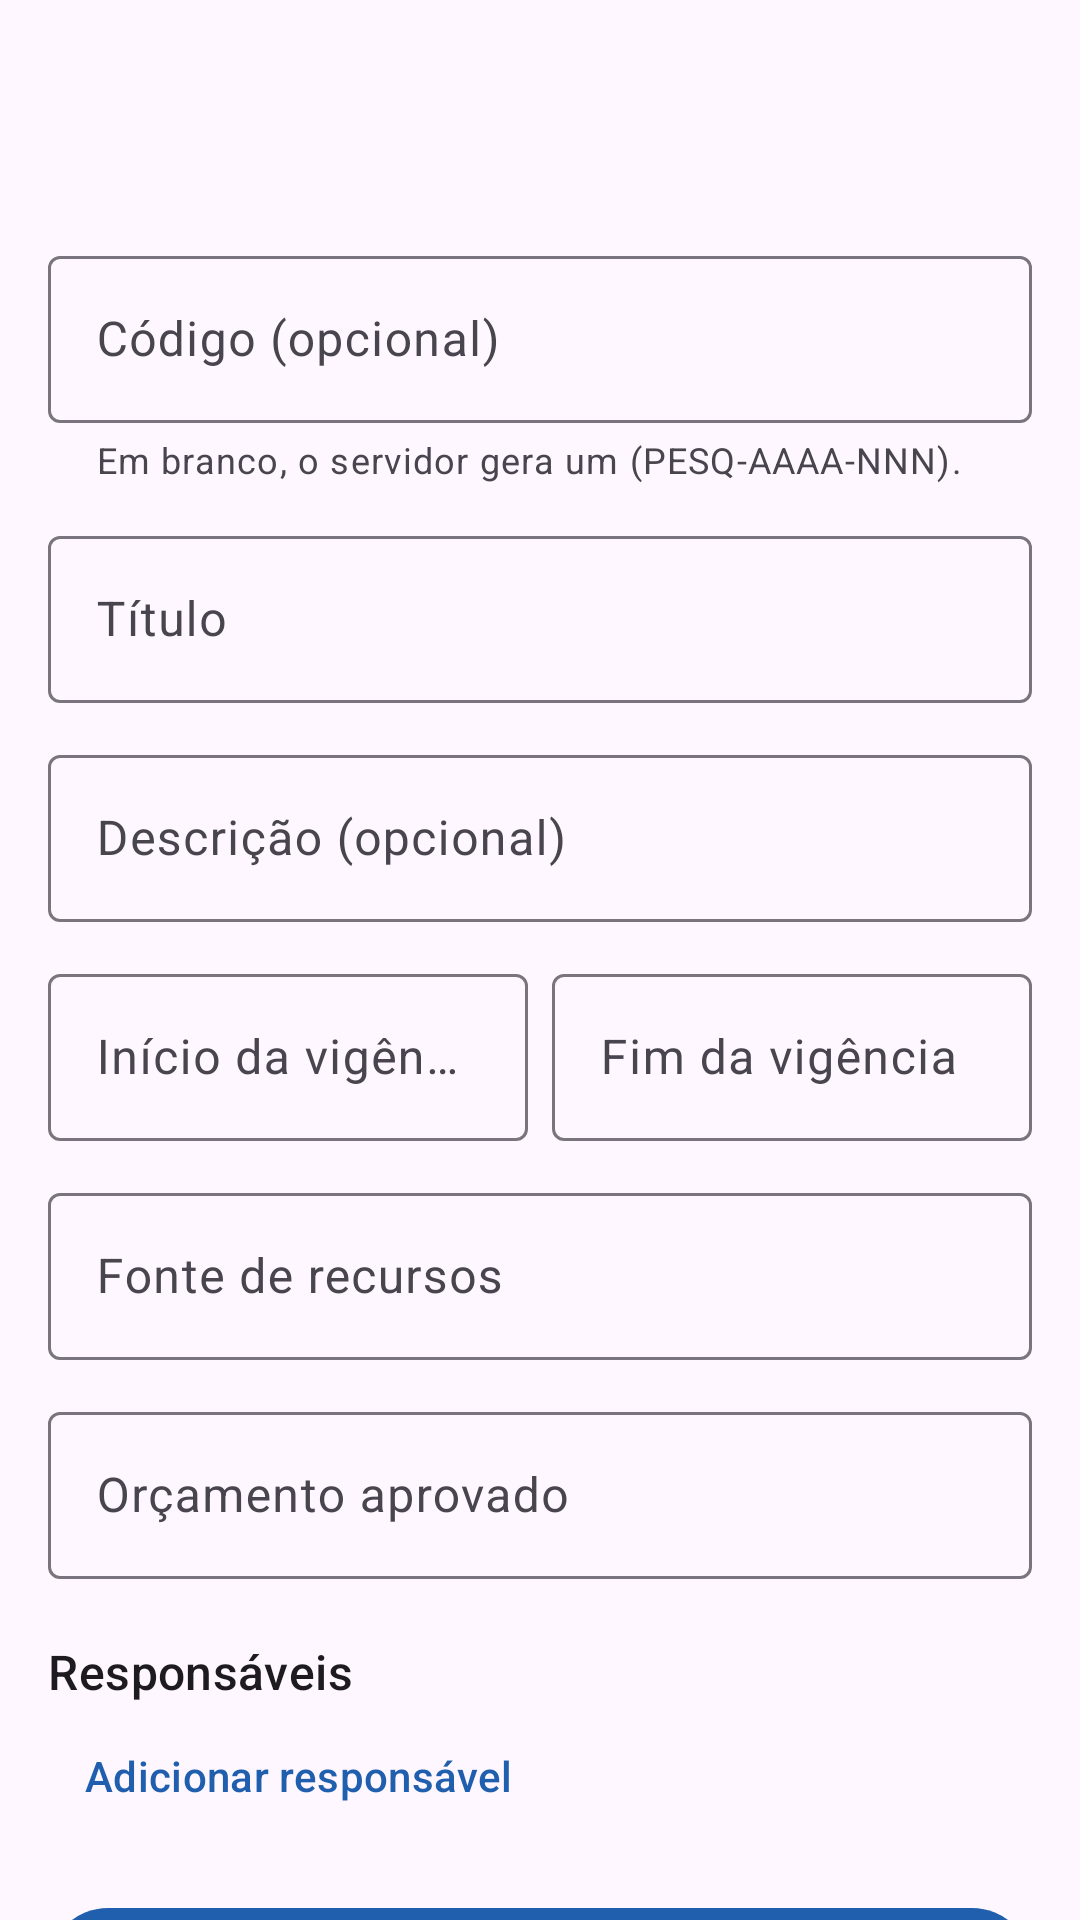

Write the Android layout XML for this screen, with the resource values it uses.
<!-- AndroidManifest.xml: application theme Theme.GestaoFinanceira -->
<!-- res/layout/activity_projeto_form.xml -->
<?xml version="1.0" encoding="utf-8"?>
<LinearLayout xmlns:android="http://schemas.android.com/apk/res/android"
    xmlns:app="http://schemas.android.com/apk/res-auto"
    android:layout_width="match_parent"
    android:layout_height="match_parent"
    android:fitsSystemWindows="true"
    android:orientation="vertical">

    <com.google.android.material.appbar.MaterialToolbar
        android:id="@+id/toolbar"
        android:layout_width="match_parent"
        android:layout_height="wrap_content" />

    <FrameLayout
        android:layout_width="match_parent"
        android:layout_height="0dp"
        android:layout_weight="1">

        <androidx.core.widget.NestedScrollView
            android:layout_width="match_parent"
            android:layout_height="match_parent">

            <LinearLayout
                android:layout_width="match_parent"
                android:layout_height="wrap_content"
                android:orientation="vertical"
                android:padding="@dimen/margem_tela">

                <com.google.android.material.textfield.TextInputLayout
                    android:id="@+id/campo_codigo"
                    style="@style/Widget.Material3.TextInputLayout.OutlinedBox"
                    android:layout_width="match_parent"
                    android:layout_height="wrap_content"
                    android:hint="@string/codigo_opcional"
                    app:helperText="@string/codigo_ajuda">

                    <com.google.android.material.textfield.TextInputEditText
                        android:id="@+id/codigo"
                        android:layout_width="match_parent"
                        android:layout_height="wrap_content"
                        android:inputType="textCapCharacters" />
                </com.google.android.material.textfield.TextInputLayout>

                <com.google.android.material.textfield.TextInputLayout
                    android:id="@+id/campo_titulo"
                    style="@style/Widget.Material3.TextInputLayout.OutlinedBox"
                    android:layout_width="match_parent"
                    android:layout_height="wrap_content"
                    android:layout_marginTop="12dp"
                    android:hint="@string/titulo">

                    <com.google.android.material.textfield.TextInputEditText
                        android:id="@+id/titulo"
                        android:layout_width="match_parent"
                        android:layout_height="wrap_content"
                        android:inputType="textCapSentences" />
                </com.google.android.material.textfield.TextInputLayout>

                <com.google.android.material.textfield.TextInputLayout
                    android:id="@+id/campo_descricao"
                    style="@style/Widget.Material3.TextInputLayout.OutlinedBox"
                    android:layout_width="match_parent"
                    android:layout_height="wrap_content"
                    android:layout_marginTop="12dp"
                    android:hint="@string/descricao_opcional">

                    <com.google.android.material.textfield.TextInputEditText
                        android:id="@+id/descricao"
                        android:layout_width="match_parent"
                        android:layout_height="wrap_content"
                        android:inputType="textCapSentences|textMultiLine"
                        android:maxLines="5" />
                </com.google.android.material.textfield.TextInputLayout>

                <LinearLayout
                    android:layout_width="match_parent"
                    android:layout_height="wrap_content"
                    android:layout_marginTop="12dp"
                    android:orientation="horizontal">

                    <com.google.android.material.textfield.TextInputLayout
                        android:id="@+id/campo_inicio"
                        style="@style/Widget.Material3.TextInputLayout.OutlinedBox"
                        android:layout_width="0dp"
                        android:layout_height="wrap_content"
                        android:layout_marginEnd="8dp"
                        android:layout_weight="1"
                        android:hint="@string/inicio_vigencia">

                        <com.google.android.material.textfield.TextInputEditText
                            android:id="@+id/inicio"
                            android:layout_width="match_parent"
                            android:layout_height="wrap_content"
                            android:cursorVisible="false"
                            android:focusable="false"
                            android:inputType="none" />
                    </com.google.android.material.textfield.TextInputLayout>

                    <com.google.android.material.textfield.TextInputLayout
                        android:id="@+id/campo_fim"
                        style="@style/Widget.Material3.TextInputLayout.OutlinedBox"
                        android:layout_width="0dp"
                        android:layout_height="wrap_content"
                        android:layout_weight="1"
                        android:hint="@string/fim_vigencia">

                        <com.google.android.material.textfield.TextInputEditText
                            android:id="@+id/fim"
                            android:layout_width="match_parent"
                            android:layout_height="wrap_content"
                            android:cursorVisible="false"
                            android:focusable="false"
                            android:inputType="none" />
                    </com.google.android.material.textfield.TextInputLayout>
                </LinearLayout>

                <com.google.android.material.textfield.TextInputLayout
                    android:id="@+id/campo_fonte"
                    style="@style/Widget.Material3.TextInputLayout.OutlinedBox"
                    android:layout_width="match_parent"
                    android:layout_height="wrap_content"
                    android:layout_marginTop="12dp"
                    android:hint="@string/fonte_recursos">

                    <com.google.android.material.textfield.TextInputEditText
                        android:id="@+id/fonte"
                        android:layout_width="match_parent"
                        android:layout_height="wrap_content"
                        android:inputType="textCapSentences" />
                </com.google.android.material.textfield.TextInputLayout>

                <com.google.android.material.textfield.TextInputLayout
                    android:id="@+id/campo_orcamento"
                    style="@style/Widget.Material3.TextInputLayout.OutlinedBox"
                    android:layout_width="match_parent"
                    android:layout_height="wrap_content"
                    android:layout_marginTop="12dp"
                    android:hint="@string/orcamento_aprovado"
                    app:prefixText="R$ ">

                    <com.google.android.material.textfield.TextInputEditText
                        android:id="@+id/orcamento"
                        android:layout_width="match_parent"
                        android:layout_height="wrap_content"
                        android:digits="0123456789.,"
                        android:inputType="numberDecimal" />
                </com.google.android.material.textfield.TextInputLayout>

                <TextView
                    android:layout_width="match_parent"
                    android:layout_height="wrap_content"
                    android:layout_marginTop="20dp"
                    android:text="@string/responsaveis"
                    android:textAppearance="?attr/textAppearanceTitleMedium" />

                <TextView
                    android:id="@+id/erro_responsaveis"
                    android:layout_width="match_parent"
                    android:layout_height="wrap_content"
                    android:textColor="?attr/colorError"
                    android:visibility="gone" />

                <LinearLayout
                    android:id="@+id/lista_responsaveis"
                    android:layout_width="match_parent"
                    android:layout_height="wrap_content"
                    android:orientation="vertical" />

                <com.google.android.material.button.MaterialButton
                    android:id="@+id/adicionar_responsavel"
                    style="@style/Widget.Material3.Button.TextButton.Icon"
                    android:layout_width="wrap_content"
                    android:layout_height="wrap_content"
                    android:text="@string/adicionar_responsavel"
                    app:icon="@drawable/ic_adicionar" />

                <TextView
                    android:id="@+id/erro_geral"
                    android:layout_width="match_parent"
                    android:layout_height="wrap_content"
                    android:layout_marginTop="12dp"
                    android:textColor="?attr/colorError"
                    android:visibility="gone" />

                <com.google.android.material.button.MaterialButton
                    android:id="@+id/salvar"
                    android:layout_width="match_parent"
                    android:layout_height="wrap_content"
                    android:layout_marginTop="16dp"
                    android:text="@string/salvar" />

                <com.google.android.material.progressindicator.LinearProgressIndicator
                    android:id="@+id/progresso"
                    android:layout_width="match_parent"
                    android:layout_height="wrap_content"
                    android:layout_marginTop="8dp"
                    android:indeterminate="true"
                    android:visibility="gone" />
            </LinearLayout>
        </androidx.core.widget.NestedScrollView>

        <include
            android:id="@+id/estado"
            layout="@layout/view_estado" />
    </FrameLayout>
</LinearLayout>
<!-- res/layout/view_estado.xml (included above) -->
<?xml version="1.0" encoding="utf-8"?>
<LinearLayout xmlns:android="http://schemas.android.com/apk/res/android"
    android:layout_width="match_parent"
    android:layout_height="match_parent"
    android:background="?android:attr/colorBackground"
    android:clickable="true"
    android:focusable="true"
    android:gravity="center"
    android:orientation="vertical"
    android:padding="32dp"
    android:visibility="gone">

    <ProgressBar
        android:id="@+id/estado_progresso"
        android:layout_width="wrap_content"
        android:layout_height="wrap_content" />

    <TextView
        android:id="@+id/estado_mensagem"
        android:layout_width="wrap_content"
        android:layout_height="wrap_content"
        android:gravity="center"
        android:textAppearance="?attr/textAppearanceBodyLarge" />

    <com.google.android.material.button.MaterialButton
        android:id="@+id/estado_tentar"
        android:layout_width="wrap_content"
        android:layout_height="wrap_content"
        android:layout_marginTop="16dp"
        android:text="@string/tentar_novamente" />
</LinearLayout>
<!-- resources referenced by this layout -->
<resources>
  <dimen name="margem_tela">16dp</dimen>
  <string name="adicionar_responsavel">Adicionar responsável</string>
  <string name="codigo_ajuda">Em branco, o servidor gera um (PESQ-AAAA-NNN).</string>
  <string name="codigo_opcional">Código (opcional)</string>
  <string name="descricao_opcional">Descrição (opcional)</string>
  <string name="fim_vigencia">Fim da vigência</string>
  <string name="fonte_recursos">Fonte de recursos</string>
  <string name="inicio_vigencia">Início da vigência</string>
  <string name="orcamento_aprovado">Orçamento aprovado</string>
  <string name="responsaveis">Responsáveis</string>
  <string name="salvar">Salvar</string>
  <string name="tentar_novamente">Tentar novamente</string>
  <string name="titulo">Título</string>
  <style name="Theme.GestaoFinanceira" parent="Theme.Material3.DayNight.NoActionBar">
          <item name="colorPrimary">@color/primaria</item>
          
          <item name="android:windowLightStatusBar">@bool/barras_claras</item>
          <item name="android:windowLightNavigationBar">@bool/barras_claras</item>
      </style>
  <color name="primaria">#1F5FAD</color>
</resources>
